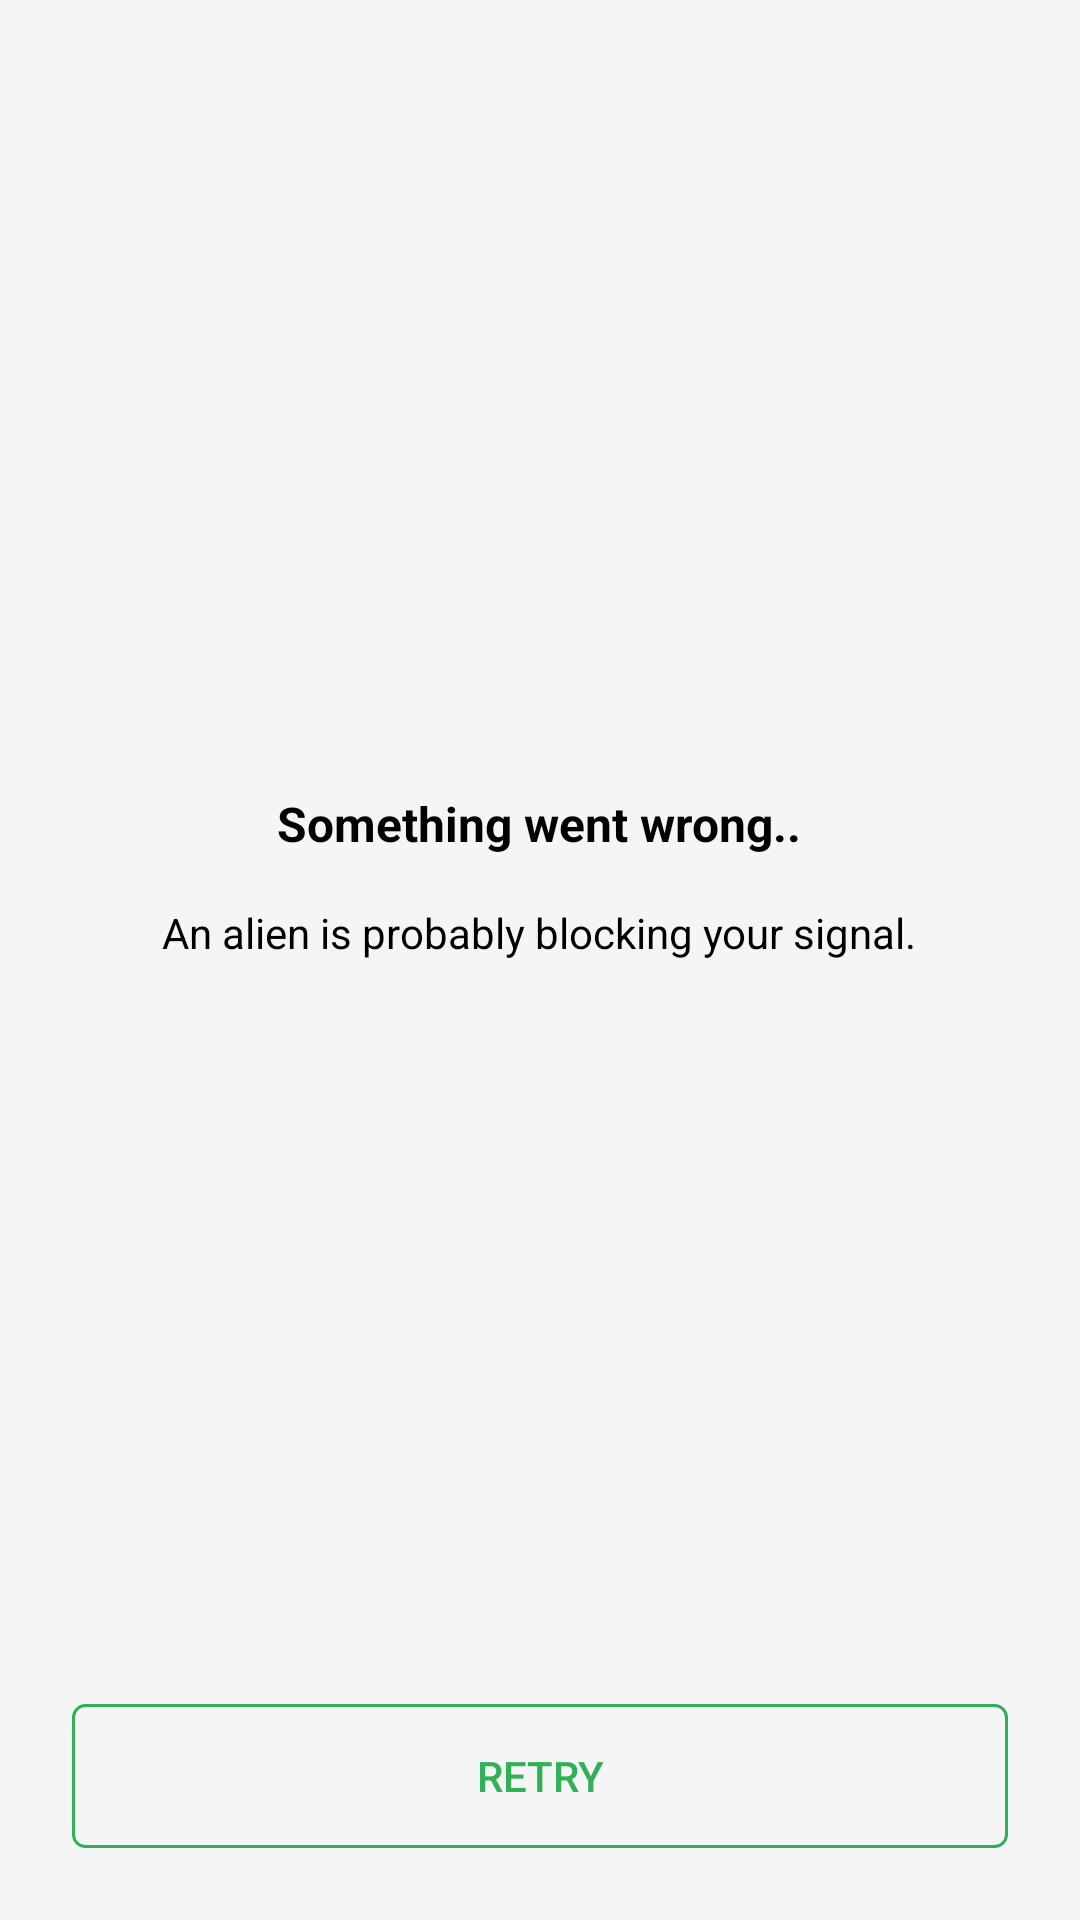

Android layout source for this screen:
<!-- AndroidManifest.xml: application theme AppTheme -->
<!-- res/layout/empty_layout.xml -->
<?xml version="1.0" encoding="utf-8"?>
<layout xmlns:tools="http://schemas.android.com/tools"
    xmlns:android="http://schemas.android.com/apk/res/android">

    <data>

        <variable
            name="viewModel"
            type="com.example.gojek.popularrepositories.viewmodel.FetchRepositoriesViewModel" />
    </data>

    <ScrollView
        android:layout_width="match_parent"
        android:layout_height="match_parent"
        android:background="@color/material_grey100"
        android:fillViewport="true">

        <LinearLayout
            android:layout_width="match_parent"
            android:layout_height="wrap_content"
            android:orientation="vertical">

            <Space
                android:layout_width="wrap_content"
                android:layout_height="0dp"
                android:layout_weight="1">
            </Space>

            <ImageView
                android:id="@+id/placeHolder"
                android:layout_width="wrap_content"
                android:layout_height="wrap_content"
                android:layout_gravity="center"
                android:layout_marginTop="24dp"
                android:src="@drawable/nointernet_connection"
                tools:ignore="ContentDescription" />

            <TextView
                android:id="@+id/titleTv"
                android:layout_width="wrap_content"
                android:layout_height="wrap_content"
                android:layout_gravity="center"
                android:layout_marginTop="16dp"
                android:text="@string/empty_layout_title"
                android:textColor="@android:color/primary_text_light"
                android:textSize="16sp"
                android:textStyle="bold" />

            <TextView
                android:id="@+id/subtitileTv"
                android:layout_width="wrap_content"
                android:layout_height="wrap_content"
                android:layout_gravity="center"
                android:layout_marginTop="16dp"
                android:text="@string/empty_layout_subtitle"
                android:textColor="@android:color/primary_text_light"
                android:textSize="14sp" />

            <Space
                android:layout_width="wrap_content"
                android:layout_height="0dp"
                android:layout_weight="1"/>

            <Button
                android:id="@+id/btnTryAgain"
                android:layout_width="match_parent"
                android:layout_height="wrap_content"
                android:layout_gravity="bottom"
                android:layout_margin="24dp"
                android:background="@drawable/try_again_btn_background"
                android:paddingTop="12dp"
                android:paddingBottom="12dp"
                android:text="@string/string_try_again"
                android:textColor="?attr/colorPrimary" />

        </LinearLayout>

    </ScrollView>

</layout>
<!-- resources referenced by this layout -->
<resources>
  <color name="material_grey100">#F5F5F5</color>
  <!-- drawable try_again_btn_background (drawable) -->
  <?xml version="1.0" encoding="utf-8"?>
  <selector xmlns:android="http://schemas.android.com/apk/res/android">
  
      <item><shape>
          <stroke android:width="1dp" android:color="?attr/colorPrimary" />
  
          <solid android:color="@android:color/transparent" />
  
          <corners
              android:bottomLeftRadius="4dp"
              android:bottomRightRadius="4dp"
              android:topLeftRadius="4dp"
              android:topRightRadius="4dp" />
      </shape></item>
  
  </selector>
  <string name="empty_layout_subtitle">An alien is probably blocking your signal.</string>
  <string name="empty_layout_title">Something went wrong..</string>
  <string name="string_try_again">Retry</string>
  <style name="AppTheme" parent="Theme.AppCompat.DayNight.DarkActionBar">
          
          <item name="colorPrimary">@color/colorPrimary</item>
          <item name="colorPrimaryDark">@color/colorPrimaryDark</item>
          <item name="colorAccent">@color/colorAccent</item>
      </style>
  <color name="colorPrimary">#31B057</color>
  <color name="colorPrimaryDark">#31B057</color>
  <color name="colorAccent">#D81B60</color>
</resources>
